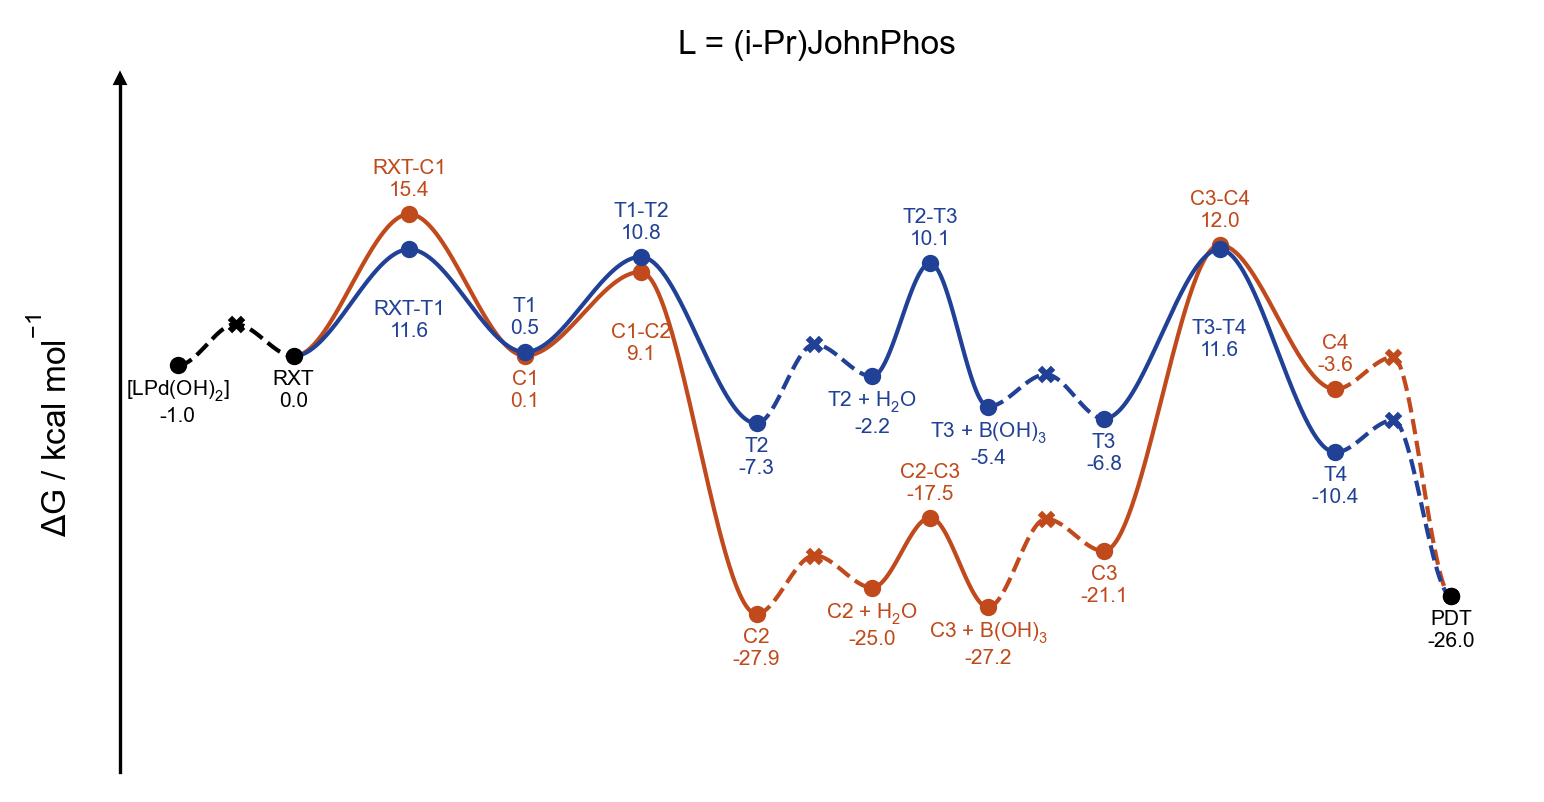

The file beside this chart, header and first rows:
line, point, label_name, is_label, is_point, is_TS, vertical_alignment, vertical_offset, line_color, point_color, point_marker, structure, reference_gibbs
0, 0, [LPd(OH)$_2$]$_2$, TRUE, TRUE, FALSE, top, -1.5, black, black, o, 00-lpdoh2, -0.9927
0, 1, Pd-RXT, FALSE, TRUE, TRUE, top, -1.5, black, black, x, diffusion, 3.466
0, 2, RXT, TRUE, TRUE, FALSE, top, -1.5, black, black, o, 01-rxt, 0
1, 2, RXT, FALSE, FALSE, FALSE, top, -1.5, #C04A1B, #C04A1B, o, 01-rxt, 0
1, 4, RXT-C1, TRUE, TRUE, TRUE, bottom, 1.5, #C04A1B, #C04A1B, o, 02-ts-rxt-c1, 15.37
1, 6, C1, TRUE, TRUE, FALSE, top, -1.5, #C04A1B, #C04A1B, o, 03-c1, 0.05334
1, 8, C1-C2, TRUE, TRUE, TRUE, top, -5.5, #C04A1B, #C04A1B, o, 04-ts-c1-c2, 9.125
1, 10, C2, TRUE, TRUE, FALSE, top, -1.5, #C04A1B, #C04A1B, o, 05-c2, -27.88
1, 11, C2 // H$_2$O, FALSE, TRUE, TRUE, top, -1.5, #C04A1B, #C04A1B, x, diffusion, -21.57
1, 12, C2 + H$_2$O, TRUE, TRUE, FALSE, top, -1.5, #C04A1B, #C04A1B, o, 06-c2-h2o, -25.04
1, 13, C2-C3, TRUE, TRUE, TRUE, bottom, 1.5, #C04A1B, #C04A1B, o, 07-ts-c2-c3, -17.47
1, 14, C3 + B(OH)$_3$, TRUE, TRUE, FALSE, top, -1.5, #C04A1B, #C04A1B, o, 08-c3-boh3, -27.16
1, 15, C3 // B(OH)$_3$, FALSE, TRUE, TRUE, top, -1.5, #C04A1B, #C04A1B, x, diffusion, -17.61
1, 16, C3, TRUE, TRUE, FALSE, top, -1.5, #C04A1B, #C04A1B, o, 09-c3, -21.08
1, 18, C3-C4, TRUE, TRUE, TRUE, bottom, 1.5, #C04A1B, #C04A1B, o, 10-ts-c3-c4, 12.05
1, 20, C4, TRUE, TRUE, FALSE, bottom, 1.5, #C04A1B, #C04A1B, o, 11-c4, -3.568
1, 21, C4-PDT, FALSE, TRUE, TRUE, top, -1.5, #C04A1B, #C04A1B, x, diffusion, -0.1017
1, 22, PDT, TRUE, TRUE, FALSE, top, -1.5, black, black, o, pdt, -25.96
2, 2, RXT, FALSE, FALSE, FALSE, top, -1.5, #204195, #204195, o, 01-rxt, 0
2, 4, RXT-T1, TRUE, TRUE, TRUE, top, -5.5, #204195, #204195, o, 12-ts-rxt-t1, 11.57
2, 6, T1, TRUE, TRUE, FALSE, bottom, 1.5, #204195, #204195, o, 13-t1, 0.4556
2, 8, T1-T2, TRUE, TRUE, TRUE, bottom, 1.5, #204195, #204195, o, 14-ts-t1-t2, 10.75
2, 10, T2, TRUE, TRUE, FALSE, top, -1.5, #204195, #204195, o, 15-t2, -7.268
2, 11, T2 // H$_2$O, FALSE, TRUE, TRUE, top, -1.5, #204195, #204195, x, diffusion, 1.286
2, 12, T2 + H$_2$O, TRUE, TRUE, FALSE, top, -1.5, #204195, #204195, o, 16-t2-h2o, -2.18
2, 13, T2-T3, TRUE, TRUE, TRUE, bottom, 1.5, #204195, #204195, o, 17-ts-t2-t3, 10.05
2, 14, T3 + B(OH)$_3$, TRUE, TRUE, FALSE, top, -1.5, #204195, #204195, o, 18-t3-boh3, -5.444
2, 15, T3 // B(OH)$_3$, FALSE, TRUE, TRUE, top, -1.5, #204195, #204195, x, diffusion, -1.978
2, 16, T3, TRUE, TRUE, FALSE, top, -1.5, #204195, #204195, o, 19-t3, -6.766
2, 18, T3-T4, TRUE, TRUE, TRUE, top, -7.5, #204195, #204195, o, 20-ts-t3-t4, 11.56
2, 20, T4, TRUE, TRUE, FALSE, top, -1.5, #204195, #204195, o, 21-t4, -10.4
2, 21, T4-PDT, FALSE, TRUE, TRUE, top, -1.5, #204195, #204195, x, diffusion, -6.933
2, 22, PDT, FALSE, TRUE, FALSE, top, -1.5, black, black, o, pdt, -25.96
